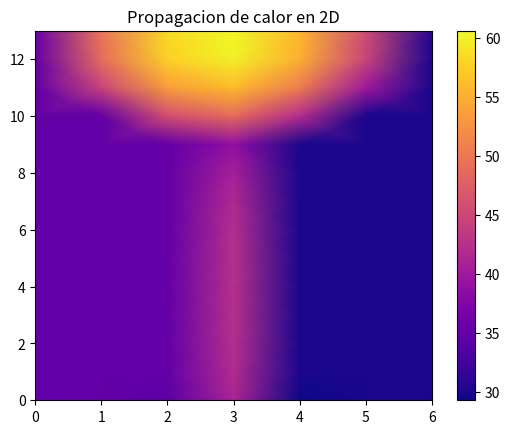
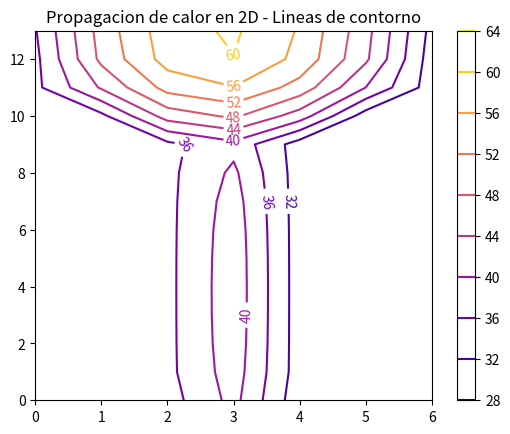

The matplotlib source for these figures, in order: (Note: this script raises an exception after producing the figures.)
# -*- coding: utf-8 -*-
"""
Created on Sun Oct 16 22:59:35 2022

[redacted]
"""

import numpy as np
import matplotlib.pyplot as plt
# from matplotlib import cm
# from matplotlib.ticker import LinearLocator,FormatStrFormatter
# import mpl_toolkits.mplot3d.axes3d

#parametros fisicos
k=1e-3
q=1
c=10.0 # condicion de neumann

#parametros geometricos
H=1
W=1
dx=W/7
dy=H/14
Ta=35
Tb=30


n=58 #incognitas
A=np.zeros((n,n))
u=np.zeros(n)
B=np.zeros(n)

##Familias de nodos
F1=[4,7,10,13,16,19,22,25,28] #nodos internos 1
F2=[32,33,34] #nodos internos 2
F3=[38,39,40,41,42,45,46,47,48,49] #nodos internos 3
F4=[51,52,53,54,55,56,57] #nodos arriba
F5=[3,6,9,12,15,18,21,24,27,31,30,37,44] #nodos Ta
F6=[5,8,11,14,17,20,23,26,29,35,36,43,50] #nodos Tb
F7=[0,1,2] #nodos abajo

for i in F1:
    A[i,i+1]=1/dx**2
    A[i,i-1]=1/dx**2
    A[i,i+3]=1/dy**2
    A[i,i-3]=1/dy**2
    A[i,i]=-2/dx**2-2/dy**2
    B[i]=-q/k
    
for i in F2:
    A[i,i+1]=1/dx**2
    A[i,i-1]=1/dx**2
    A[i,i+7]=1/dy**2
    A[i,i-5]=1/dy**2
    A[i,i]=-2/dx**2-2/dy**2
    B[i]=-q/k

for i in F3:
    A[i,i+1]=1/dx**2
    A[i,i-1]=1/dx**2
    A[i,i+7]=1/dy**2
    A[i,i-7]=1/dy**2
    A[i,i]=-2/dx**2-2/dy**2
    B[i]=-q/k

for i in F4:
    A[i,i-7]=-1/dy
    A[i,i]=1/dy
    B[i]=c

for i in F5:
    A[i,i]=1
    B[i]=Ta

for i in F6:
    A[i,i]=1
    B[i]=Tb
    
for i in F7:
    A[i,i+3]=1/dy
    A[i,i]=-1/dy
    B[i]=c

u=np.linalg.solve(A,B)
T=np.zeros((14,7))

T[3:,0:2]=Ta
T[3:,5:7]=Tb
T[13,2:5]=u[0:3]
T[12,2:5]=u[3:6]
T[11,2:5]=u[6:9]
T[10,2:5]=u[9:12]
T[9,2:5]=u[12:15]
T[8,2:5]=u[15:18]
T[7,2:5]=u[18:21]
T[6,2:5]=u[21:24]
T[5,2:5]=u[24:27]
T[4,2:5]=u[27:30]
T[3,:]=u[30:37]
T[2,:]=u[37:44]
T[1,:]=u[44:51]
T[0,:]=u[51:58]


T1=np.copy(T)
plt.figure(1)
X=np.arange(7)
Y=np.arange(14)
coordX,coordY = np.meshgrid(X,Y)
T1[:]=T[::-1,:]
plt.pcolormesh(coordX,coordY,T1,cmap="plasma", shading=("gouraud"))
plt.title('Propagacion de calor en 2D')
plt.colorbar()

plt.figure(2) #Se define una figura
plt.title('Propagacion de calor en 2D - Lineas de contorno')
CS=plt.contour(coordX,coordY,T1,cmap='plasma')
plt.clabel(CS,inline=1,fontsize=10)
plt.colorbar()
plt.show()

plt.figure(3)
fig=plt.figure()
ax=fig.gca(projection='3d')
surf=ax.plot_surface(coordX,coordY,T1,cmap='plasma')
fig.colorbar(surf)
plt.show()
